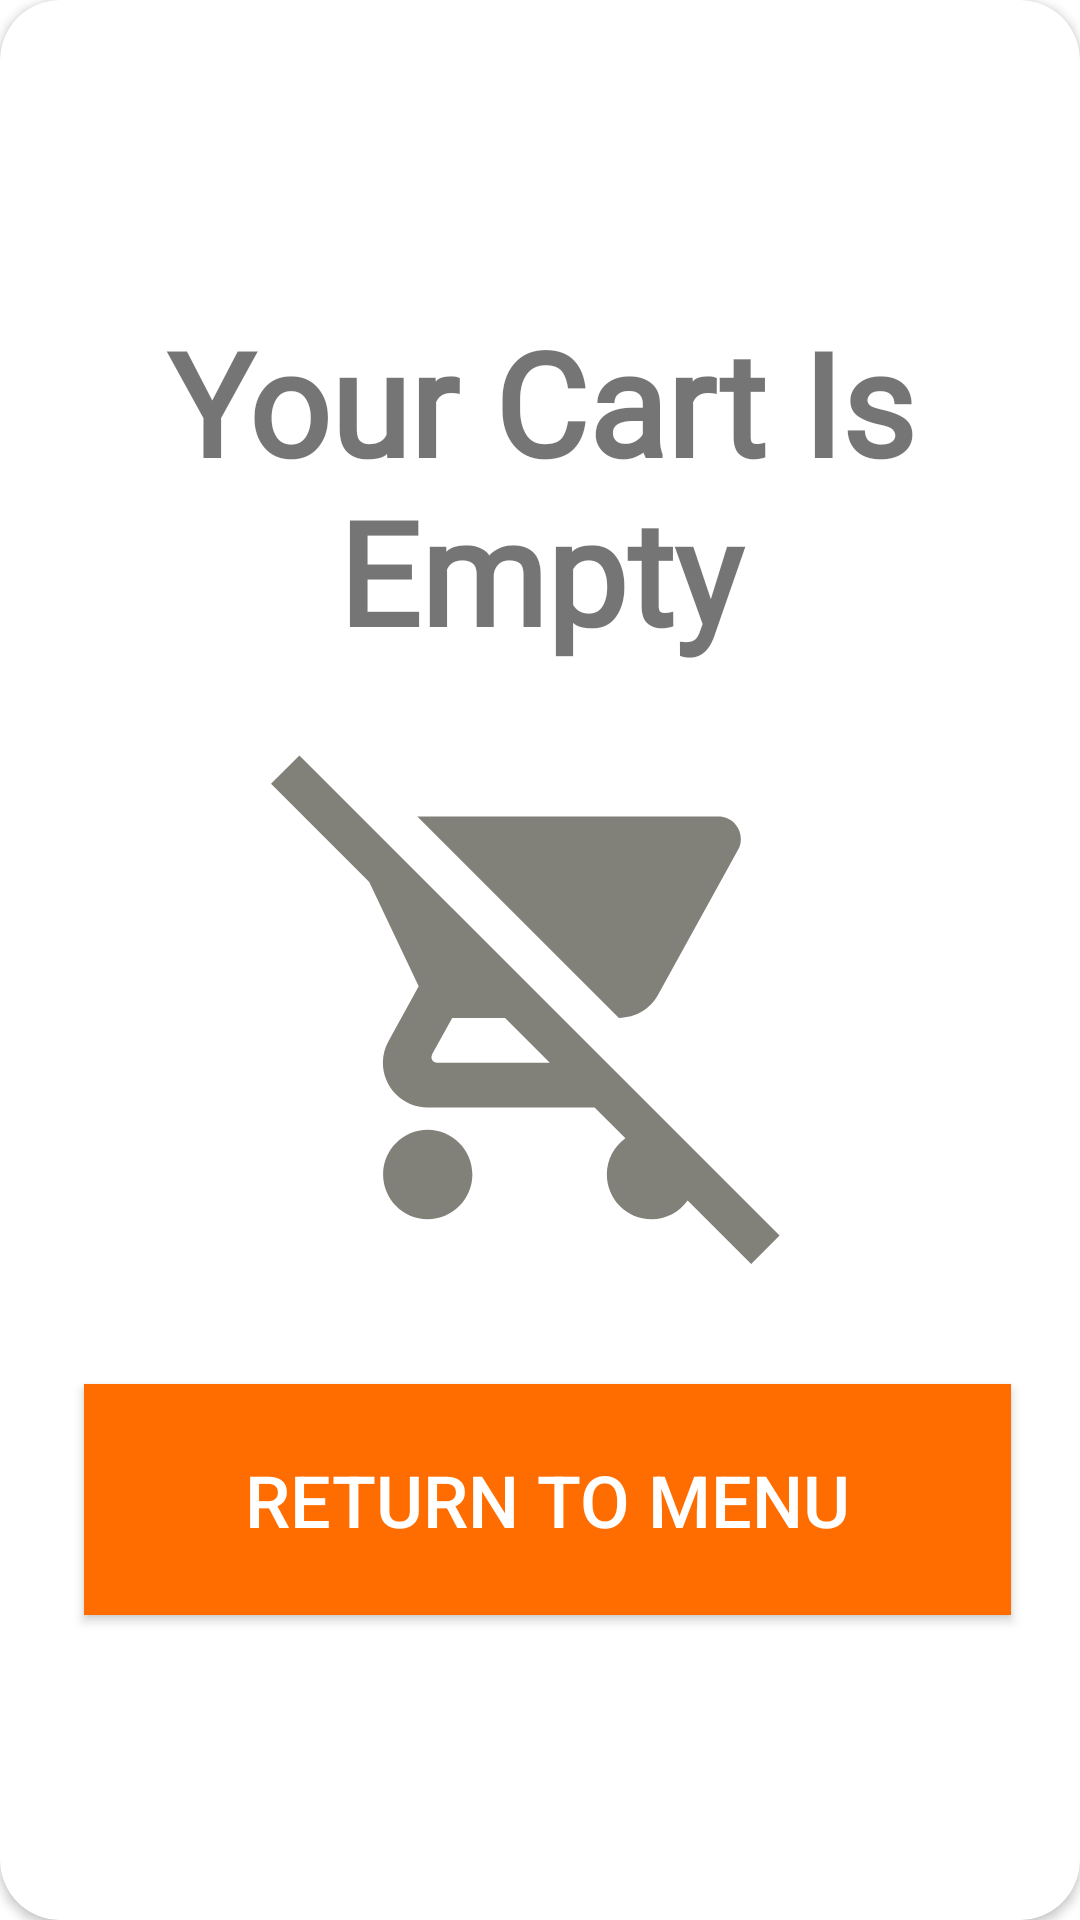

Reconstruct the res/layout file that produces this screen, plus the resources it refers to.
<!-- AndroidManifest.xml: application theme Theme.FoodMenu -->
<!-- res/layout/empty_cart_card.xml -->
<?xml version="1.0" encoding="utf-8"?>
<androidx.cardview.widget.CardView xmlns:android="http://schemas.android.com/apk/res/android"
    xmlns:app="http://schemas.android.com/apk/res-auto"
    xmlns:tools="http://schemas.android.com/tools"
    android:id="@+id/emptyCartCard"
    android:layout_width="match_parent"
    android:layout_height="match_parent"
    android:layout_marginLeft="10dp"
    android:layout_marginTop="10dp"
    android:layout_marginRight="10dp"
    android:layout_marginBottom="10dp"
    android:background="#FF6D00"
    app:cardBackgroundColor="#FFFFFF"
    app:cardCornerRadius="20dp">


    <androidx.constraintlayout.widget.ConstraintLayout
        android:layout_width="match_parent"
        android:layout_height="match_parent"
        android:padding="16dp"
        android:visibility="visible">

        <TextView
            android:id="@+id/successCongs"
            android:layout_width="wrap_content"
            android:layout_height="wrap_content"
            android:layout_marginTop="100dp"
            android:fontFamily="@font/archivo_black"
            android:gravity="center"
            android:text="Your Cart Is Empty"
            android:textSize="48sp"
            android:textStyle="bold"
            app:layout_constraintBottom_toTopOf="@+id/emptyCartImage"
            app:layout_constraintEnd_toEndOf="parent"
            app:layout_constraintHorizontal_bias="0.575"
            app:layout_constraintStart_toStartOf="parent"
            app:layout_constraintTop_toTopOf="parent" />

        <ImageView
            android:id="@+id/emptyCartImage"
            android:layout_width="255dp"
            android:layout_height="179dp"
            android:layout_marginStart="50dp"
            android:layout_marginTop="20dp"
            android:layout_marginEnd="50dp"
            android:layout_marginBottom="20dp"
            app:layout_constraintBottom_toTopOf="@id/returnToMenuButton2"
            app:layout_constraintEnd_toEndOf="parent"
            app:layout_constraintHorizontal_bias="0.513"
            app:layout_constraintStart_toStartOf="parent"
            app:layout_constraintTop_toBottomOf="@id/successCongs"
            app:srcCompat="@drawable/ic_baseline_remove_shopping_cart_24" />

        <Button
            android:id="@+id/returnToMenuButton2"
            android:layout_width="309dp"
            android:layout_height="77dp"
            android:layout_marginStart="50dp"
            android:layout_marginTop="20dp"
            android:layout_marginEnd="50dp"
            android:layout_marginBottom="100dp"
            android:background="#FF6D00"
            android:text="Return To Menu"
            android:textColor="#FFFFFF"
            android:textSize="24sp"
            app:layout_constraintBottom_toBottomOf="parent"
            app:layout_constraintEnd_toEndOf="parent"
            app:layout_constraintHorizontal_bias="0.47"
            app:layout_constraintStart_toStartOf="parent"
            app:layout_constraintTop_toBottomOf="@id/emptyCartImage"
            app:layout_constraintVertical_bias="1.0" />
    </androidx.constraintlayout.widget.ConstraintLayout>

</androidx.cardview.widget.CardView>
<!-- resources referenced by this layout -->
<resources>
  <!-- drawable ic_baseline_remove_shopping_cart_24 (drawable) -->
  <vector android:height="24dp" android:tint="#818079"
      android:viewportHeight="24" android:viewportWidth="24"
      android:width="24dp" xmlns:android="http://schemas.android.com/apk/res/android">
      <path android:fillColor="@android:color/white" android:pathData="M22.73,22.73L2.77,2.77 2,2l-0.73,-0.73L0,2.54l4.39,4.39 2.21,4.66 -1.35,2.45c-0.16,0.28 -0.25,0.61 -0.25,0.96 0,1.1 0.9,2 2,2h7.46l1.38,1.38c-0.5,0.36 -0.83,0.95 -0.83,1.62 0,1.1 0.89,2 1.99,2 0.67,0 1.26,-0.33 1.62,-0.84L21.46,24l1.27,-1.27zM7.42,15c-0.14,0 -0.25,-0.11 -0.25,-0.25l0.03,-0.12 0.9,-1.63h2.36l2,2L7.42,15zM15.55,13c0.75,0 1.41,-0.41 1.75,-1.03l3.58,-6.49c0.08,-0.14 0.12,-0.31 0.12,-0.48 0,-0.55 -0.45,-1 -1,-1L6.54,4l9.01,9zM7,18c-1.1,0 -1.99,0.9 -1.99,2S5.9,22 7,22s2,-0.9 2,-2 -0.9,-2 -2,-2z"/>
  </vector>
  <style name="Theme.FoodMenu" parent="Theme.MaterialComponents.Light.NoActionBar">
          
          <item name="colorPrimary">@color/purple_500</item>
          <item name="colorPrimaryVariant">@color/purple_700</item>
          <item name="colorOnPrimary">@color/white</item>
          
          <item name="colorSecondary">@color/teal_200</item>
          <item name="colorSecondaryVariant">@color/teal_700</item>
          <item name="colorOnSecondary">@color/black</item>
          
          <item name="android:statusBarColor" tools:targetApi="l">?attr/colorPrimaryVariant</item>
          
          <item name="bottomSheetDialogTheme">@style/AppBottomSheetDialogTheme</item>
      </style>
  <color name="purple_500">#FF6200EE</color>
  <color name="purple_700">#FF3700B3</color>
  <color name="white">#FFFFFFFF</color>
  <color name="teal_200">#FF03DAC5</color>
  <color name="teal_700">#FF018786</color>
  <color name="black">#FF000000</color>
  <style name="AppBottomSheetDialogTheme" parent="Theme.Design.Light.BottomSheetDialog">
          <item name="bottomSheetStyle">@style/AppModalStyle</item>
      </style>
  <style name="AppModalStyle" parent="Widget.Design.BottomSheet.Modal">
          <item name="android:background">@drawable/rounded_bottom_sheet</item>
      </style>
</resources>
